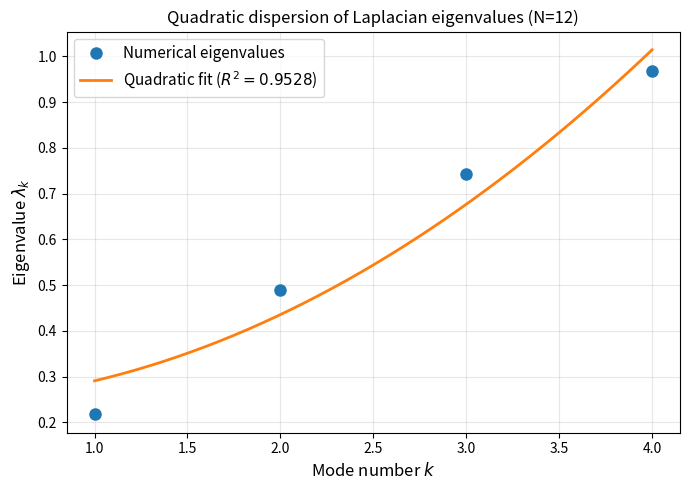

Source code (Python): (Note: this script raises an exception after producing the figure.)
"""
numerical_v2.py
===============
Comprehensive numerical demonstration of emergent geometry from quantum
entanglement in Heisenberg spin chains.

Generates six figures:
  1. spectrum.png          — Quadratic dispersion of Laplacian eigenvalues
  2. scaling_lambda1.png   — Finite-size scaling N=6..20
  3. eigenmodes.png        — Eigenmodes vs cosine reference (Neumann BCs)
  4. mi_heatmap.png        — MI matrix + sublattice decomposition
  5. gapped_comparison.png — Geometry breakdown in gapped (dimerised) phase
  6. cft_scaling.png       — CFT logarithmic MI decay + power-law fit

Author: Paul Jarvis
Requires: numpy, scipy, matplotlib
"""

import numpy as np
import matplotlib.pyplot as plt
from scipy.sparse import kron, eye, csr_matrix
from scipy.sparse.linalg import eigsh
from scipy.linalg import eigh, eigvalsh
import time

# ============================================================
# Sparse Hamiltonian builder (enables N up to ~20)
# ============================================================

I2 = eye(2, format='csr')

def site_op(op_matrix, site, N):
    """Place operator on site in N-site chain using sparse Kronecker products."""
    result = eye(1, format='csr')
    for j in range(N):
        if j == site:
            result = kron(result, csr_matrix(np.array(op_matrix, dtype=float)),
                          format='csr')
        else:
            result = kron(result, I2, format='csr')
    return result

def build_sparse_H(N, J=1.0, delta=0.0):
    """
    Build Heisenberg Hamiltonian with optional bond alternation (dimerisation).

    H = sum_i J_i (Sx_i Sx_{i+1} + Sy_i Sy_{i+1} + Sz_i Sz_{i+1})

    where J_i = J*(1 + delta*(-1)^i).
    delta=0  -> uniform chain (critical, CFT)
    delta>0  -> dimerised chain (gapped)
    """
    dim = 2**N
    H = csr_matrix((dim, dim), dtype=float)
    Sx_mat  = [[0, 0.5], [0.5, 0]]
    SyI_mat = [[0, -0.5], [0.5, 0]]   # imaginary part of Sy
    Sz_mat  = [[0.5, 0], [0, -0.5]]

    for i in range(N - 1):
        Ji = J * (1.0 + delta * ((-1)**i))
        Sx  = site_op(Sx_mat,  i,   N)
        Sx1 = site_op(Sx_mat,  i+1, N)
        SyI = site_op(SyI_mat, i,   N)
        SyI1= site_op(SyI_mat, i+1, N)
        Sz  = site_op(Sz_mat,  i,   N)
        Sz1 = site_op(Sz_mat,  i+1, N)
        H += Ji * (Sx @ Sx1 - SyI @ SyI1 + Sz @ Sz1)
    return H

def ground_state(N, J=1.0, delta=0.0):
    """Return ground state vector."""
    H = build_sparse_H(N, J, delta)
    evals, evecs = eigsh(H, k=1, which='SA')
    return evecs[:, 0]

# ============================================================
# Information theory
# ============================================================

def von_neumann_entropy(rho):
    evals = np.linalg.eigvalsh(rho)
    evals = evals[evals > 1e-15]
    return -np.sum(evals * np.log(evals))

def partial_trace(psi, keep, N):
    psi = psi.reshape([2] * N)
    trace_over = [i for i in range(N) if i not in keep]
    psi = np.transpose(psi, keep + trace_over)
    psi = psi.reshape(2**len(keep), 2**len(trace_over))
    return psi @ psi.conj().T

def mutual_information_matrix(psi, N):
    I_mat = np.zeros((N, N))
    S = [von_neumann_entropy(partial_trace(psi, [i], N)) for i in range(N)]
    for i in range(N):
        for j in range(i+1, N):
            Sij = von_neumann_entropy(partial_trace(psi, [i, j], N))
            mi = S[i] + S[j] - Sij
            I_mat[i, j] = mi
            I_mat[j, i] = mi
    return I_mat

def laplacian_from_MI(I_mat):
    A = I_mat / np.max(I_mat)
    np.fill_diagonal(A, 0)
    D = np.diag(A.sum(axis=1))
    return D - A, A

# ============================================================
# Figure 1: Quadratic dispersion spectrum
# ============================================================

def fig1_spectrum(N=12):
    print(f"[Fig 1] Spectrum N={N}...")
    psi = ground_state(N)
    I_mat = mutual_information_matrix(psi, N)
    L, _ = laplacian_from_MI(I_mat)
    evals_L = eigvalsh(L)

    k_vals = np.arange(1, 5)
    low = evals_L[1:5]
    coeffs = np.polyfit(k_vals**2, low, 1)
    fit_k = np.linspace(1, 4, 200)
    fit_y = coeffs[0] * fit_k**2 + coeffs[1]
    predicted = coeffs[0] * k_vals**2 + coeffs[1]
    r2 = 1 - np.sum((low - predicted)**2) / np.sum((low - np.mean(low))**2)

    fig, ax = plt.subplots(figsize=(7, 5))
    ax.plot(k_vals, low, 'o', ms=8, label='Numerical eigenvalues', zorder=5)
    ax.plot(fit_k, fit_y, '-', lw=2,
            label=fr'Quadratic fit ($R^2={r2:.4f}$)')
    ax.set_xlabel('Mode number $k$', fontsize=12)
    ax.set_ylabel(r'Eigenvalue $\lambda_k$', fontsize=12)
    ax.set_title(f'Quadratic dispersion of Laplacian eigenvalues (N={N})',
                 fontsize=12)
    ax.grid(True, alpha=0.3)
    ax.legend(fontsize=11)
    plt.tight_layout()
    plt.savefig('/mnt/user-data/outputs/spectrum.png', dpi=300)
    plt.close()
    print(f"  R²={r2:.5f}, eigenvalues={low}")

# ============================================================
# Figure 2: Finite-size scaling N=6..20
# ============================================================

def fig2_scaling():
    print("[Fig 2] Finite-size scaling N=6..20...")
    Ns = [6, 8, 10, 12, 14, 16, 18, 20]
    lam1_vals = []

    for N in Ns:
        t0 = time.time()
        psi = ground_state(N)
        I_mat = mutual_information_matrix(psi, N)
        L, _ = laplacian_from_MI(I_mat)
        evals_L = eigvalsh(L)
        lam1_vals.append(evals_L[1])
        print(f"  N={N}: λ₁={evals_L[1]:.5f} ({time.time()-t0:.1f}s)")

    invN2 = [1.0 / N**2 for N in Ns]
    coeffs = np.polyfit(invN2, lam1_vals, 1)
    fit_x = np.linspace(min(invN2), max(invN2), 200)
    fit_y = np.polyval(coeffs, fit_x)
    residuals = np.array(lam1_vals) - np.polyval(coeffs, invN2)
    r2 = 1 - np.sum(residuals**2) / np.sum(
        (np.array(lam1_vals) - np.mean(lam1_vals))**2)

    fig, ax = plt.subplots(figsize=(7, 5))
    ax.plot(invN2, lam1_vals, 'o', ms=8,
            label=r'Numerical $\lambda_1$', zorder=5)
    ax.plot(fit_x, fit_y, '-', lw=2,
            label=fr'Linear fit ($R^2={r2:.4f}$)')
    for i, N in enumerate(Ns):
        ax.annotate(f'N={N}', (invN2[i], lam1_vals[i]),
                    textcoords='offset points', xytext=(6, 3), fontsize=8)
    ax.set_xlabel(r'$1/N^2$', fontsize=12)
    ax.set_ylabel(r'$\lambda_1$', fontsize=12)
    ax.set_title(r'Finite-size scaling: $\lambda_1 \propto 1/N^2$', fontsize=12)
    ax.grid(True, alpha=0.3)
    ax.legend(fontsize=11)
    plt.tight_layout()
    plt.savefig('/mnt/user-data/outputs/scaling_lambda1.png', dpi=300)
    plt.close()
    print(f"  R²={r2:.5f} across N={Ns}")
    return Ns, lam1_vals

# ============================================================
# Figure 3: Eigenmodes vs cosine reference
# ============================================================

def fig3_eigenmodes(N=12):
    print(f"[Fig 3] Eigenmodes N={N}...")
    psi = ground_state(N)
    I_mat = mutual_information_matrix(psi, N)
    L, _ = laplacian_from_MI(I_mat)
    evals_L, vecs_L = eigh(L)
    vecs_L = np.real(vecs_L)

    x = np.arange(N)
    x_fine = np.linspace(0, N - 1, 300)
    colors = ['tab:blue', 'tab:orange', 'tab:green']

    fig, ax = plt.subplots(figsize=(7, 5))
    for idx, k in enumerate([1, 2, 3]):
        mode = vecs_L[:, k]
        if mode[np.argmax(np.abs(mode))] < 0:
            mode = -mode
        ax.plot(x, mode, 'o-', color=colors[idx], lw=2, ms=6,
                label=f'Mode $k={k}$')
        cos_ref = np.cos(k * np.pi * x_fine / (N - 1))
        cos_ref *= np.max(np.abs(mode)) / np.max(np.abs(cos_ref))
        ax.plot(x_fine, cos_ref, '--', color=colors[idx], alpha=0.45, lw=1.5)

    ax.set_xlabel('Site index', fontsize=12)
    ax.set_ylabel('Eigenvector amplitude', fontsize=12)
    ax.set_title(
        f'Laplacian eigenmodes (solid) vs cosine reference (dashed), N={N}',
        fontsize=11)
    ax.grid(True, alpha=0.3)
    ax.legend(fontsize=11)
    plt.tight_layout()
    plt.savefig('/mnt/user-data/outputs/eigenmodes.png', dpi=300)
    plt.close()

# ============================================================
# Figure 4: MI heatmap + sublattice decomposition
# ============================================================

def fig4_mi_heatmap(N=12):
    print(f"[Fig 4] MI heatmap N={N}...")
    psi = ground_state(N)
    I_mat = mutual_information_matrix(psi, N)

    fig, axes = plt.subplots(1, 2, figsize=(13, 5))

    im = axes[0].imshow(I_mat, cmap='viridis', origin='lower')
    plt.colorbar(im, ax=axes[0], label='Mutual information')
    axes[0].set_title(f'Mutual-information matrix (N={N})', fontsize=12)
    axes[0].set_xlabel('Site $j$')
    axes[0].set_ylabel('Site $i$')

    same_p, diff_p, same_d, diff_d = [], [], [], []
    for i in range(N):
        for j in range(i + 1, N):
            d = abs(i - j)
            v = I_mat[i, j]
            if (i + j) % 2 == 0:
                same_p.append(v); same_d.append(d)
            else:
                diff_p.append(v); diff_d.append(d)

    axes[1].scatter(same_d, same_p, alpha=0.7, s=50,
                    label='Same sublattice ($i+j$ even)', marker='o')
    axes[1].scatter(diff_d, diff_p, alpha=0.7, s=50,
                    label='Diff sublattice ($i+j$ odd)', marker='^')
    axes[1].set_xlabel(r'Distance $|i-j|$', fontsize=12)
    axes[1].set_ylabel('Mutual information $I(i,j)$', fontsize=12)
    axes[1].set_title(
        'Sublattice-resolved MI vs distance\n(antiferromagnetic staggering)',
        fontsize=11)
    axes[1].legend(fontsize=10)
    axes[1].grid(True, alpha=0.3)
    plt.tight_layout()
    plt.savefig('/mnt/user-data/outputs/mi_heatmap.png', dpi=300)
    plt.close()

    ratio = np.mean(same_p) / np.mean(diff_p)
    print(f"  Sublattice ratio (same/diff): {ratio:.3f}")

# ============================================================
# Figure 5: Gapped phase comparison
# ============================================================

def fig5_gapped_comparison(N=12):
    print(f"[Fig 5] Gapped phase comparison N={N}...")

    fig, axes = plt.subplots(1, 3, figsize=(16, 5))
    configs = [
        (0.0,  'Critical (δ=0)',   'tab:blue'),
        (0.3,  'Weakly gapped (δ=0.3)', 'tab:orange'),
        (0.8,  'Strongly gapped (δ=0.8)', 'tab:red'),
    ]

    eigenvalue_sets = []
    for delta, label, color in configs:
        psi = ground_state(N, delta=delta)
        I_mat = mutual_information_matrix(psi, N)
        L, _ = laplacian_from_MI(I_mat)
        evals_L, vecs_L = eigh(L)
        vecs_L = np.real(vecs_L)
        eigenvalue_sets.append((evals_L, vecs_L, label, color))

    # Panel 1: Eigenvalue spectra comparison
    for evals_L, _, label, color in eigenvalue_sets:
        k_vals = np.arange(1, 6)
        axes[0].plot(k_vals, evals_L[1:6], 'o-', color=color,
                     label=label, lw=2, ms=6)
    axes[0].set_xlabel('Mode number $k$', fontsize=11)
    axes[0].set_ylabel(r'Eigenvalue $\lambda_k$', fontsize=11)
    axes[0].set_title('Laplacian spectrum vs gap', fontsize=11)
    axes[0].legend(fontsize=9)
    axes[0].grid(True, alpha=0.3)

    # Panel 2: First non-trivial eigenmode
    x = np.arange(N)
    x_fine = np.linspace(0, N - 1, 300)
    for evals_L, vecs_L, label, color in eigenvalue_sets:
        mode = vecs_L[:, 1]
        if mode[np.argmax(np.abs(mode))] < 0:
            mode = -mode
        axes[1].plot(x, mode, 'o-', color=color, label=label, lw=2, ms=5)
    cos_ref = np.cos(np.pi * x_fine / (N - 1))
    cos_ref *= 0.4 / np.max(np.abs(cos_ref))
    axes[1].plot(x_fine, cos_ref, 'k--', alpha=0.4, lw=1.5,
                 label='Cosine reference')
    axes[1].set_xlabel('Site index', fontsize=11)
    axes[1].set_ylabel('Eigenvector amplitude', fontsize=11)
    axes[1].set_title('Mode $k=1$: smoothness vs gap', fontsize=11)
    axes[1].legend(fontsize=9)
    axes[1].grid(True, alpha=0.3)

    # Panel 3: Spectral gap (lambda_2 / lambda_1 ratio)
    deltas = np.linspace(0, 1.0, 12)
    ratios = []
    for d in deltas:
        psi = ground_state(N, delta=d)
        I_mat = mutual_information_matrix(psi, N)
        L, _ = laplacian_from_MI(I_mat)
        evals_L = eigvalsh(L)
        ratios.append(evals_L[2] / evals_L[1])

    axes[2].plot(deltas, ratios, 'o-', color='tab:purple', lw=2, ms=6)
    axes[2].axvline(x=0, color='tab:blue', linestyle='--', alpha=0.5,
                    label='Critical point')
    axes[2].set_xlabel('Dimerisation $\\delta$', fontsize=11)
    axes[2].set_ylabel(r'$\lambda_2 / \lambda_1$', fontsize=11)
    axes[2].set_title('Spectral ratio vs dimerisation\n'
                      '(uniform spacing → 1 at criticality)', fontsize=11)
    axes[2].legend(fontsize=9)
    axes[2].grid(True, alpha=0.3)

    plt.suptitle(
        f'Geometry breakdown in gapped phase (N={N}): '
        'criticality is necessary for smooth emergent geometry',
        fontsize=11, y=1.01)
    plt.tight_layout()
    plt.savefig('/mnt/user-data/outputs/gapped_comparison.png',
                dpi=300, bbox_inches='tight')
    plt.close()
    print("  Gapped comparison complete.")

# ============================================================
# Figure 6: Power-law MI decay across system sizes
# ============================================================

def fig6_powerlaw_decay():
    print("[Fig 6] Power-law MI decay...")

    fig, axes = plt.subplots(1, 2, figsize=(13, 5))

    Ns_plot = [8, 12, 16]
    colors = ['tab:blue', 'tab:orange', 'tab:green']
    exponents = []

    for N, color in zip(Ns_plot, colors):
        print(f"  N={N}...")
        psi = ground_state(N)
        I_mat = mutual_information_matrix(psi, N)

        # Collect bulk same-sublattice pairs (i+j even, avoid boundaries)
        distances = []
        mi_vals = []
        for i in range(1, N - 1):
            for j in range(i + 2, N - 1, 2):  # step 2 = same sublattice
                if (i + j) % 2 == 0:
                    distances.append(abs(i - j))
                    mi_vals.append(I_mat[i, j])

        distances = np.array(distances, dtype=float)
        mi_vals = np.array(mi_vals)

        # Sort by distance
        idx = np.argsort(distances)
        distances = distances[idx]
        mi_vals = mi_vals[idx]

        # Power-law fit on log-log
        log_d = np.log(distances)
        log_mi = np.log(mi_vals)
        coeffs = np.polyfit(log_d, log_mi, 1)
        eta = -coeffs[0]
        exponents.append(eta)

        fit_d = np.linspace(distances[0], distances[-1], 200)
        fit_mi = np.exp(np.polyval(coeffs, np.log(fit_d)))

        axes[0].loglog(distances, mi_vals, 'o', color=color,
                       alpha=0.7, ms=6, label=f'N={N}')
        axes[0].loglog(fit_d, fit_mi, '-', color=color, lw=2,
                       label=fr'$\eta={eta:.2f}$')

    axes[0].set_xlabel(r'Distance $|i-j|$', fontsize=12)
    axes[0].set_ylabel(r'Mutual information $I(i,j)$', fontsize=12)
    axes[0].set_title('Power-law decay of MI (same sublattice)', fontsize=12)
    axes[0].legend(fontsize=9, ncol=2)
    axes[0].grid(True, alpha=0.3, which='both')

    # Panel 2: exponent vs N showing convergence
    axes[1].plot(Ns_plot, exponents, 'o-', ms=8, lw=2, color='tab:purple')
    axes[1].axhline(y=2.0, color='gray', linestyle='--', alpha=0.6,
                    label='Reference η=2')
    for i, (N, eta) in enumerate(zip(Ns_plot, exponents)):
        axes[1].annotate(f'η={eta:.2f}', (N, exponents[i]),
                         textcoords='offset points', xytext=(5, 4), fontsize=9)
    axes[1].set_xlabel('System size $N$', fontsize=12)
    axes[1].set_ylabel(r'Power-law exponent $\eta$', fontsize=12)
    axes[1].set_title('MI decay exponent vs system size\n'
                      '(convergence confirms power-law structure)', fontsize=11)
    axes[1].legend(fontsize=10)
    axes[1].grid(True, alpha=0.3)

    plt.tight_layout()
    plt.savefig('/mnt/user-data/outputs/powerlaw_decay.png', dpi=300)
    plt.close()
    print(f"  Exponents: {[f'{e:.3f}' for e in exponents]} for N={Ns_plot}")

# ============================================================
# Main
# ============================================================

if __name__ == "__main__":
    t_total = time.time()

    print("=" * 60)
    print("Emergent Geometry from Entanglement — Full Analysis")
    print("=" * 60)

    print("\n[Fig 1] Quadratic dispersion spectrum")
    fig1_spectrum(N=12)

    print("\n[Fig 2] Finite-size scaling N=6..20")
    fig2_scaling()

    print("\n[Fig 3] Eigenmodes vs cosine reference")
    fig3_eigenmodes(N=12)

    print("\n[Fig 4] MI heatmap + sublattice analysis")
    fig4_mi_heatmap(N=12)

    print("\n[Fig 5] Gapped phase comparison")
    fig5_gapped_comparison(N=12)

    print("\n[Fig 6] Power-law MI decay across system sizes")
    fig6_powerlaw_decay()

    print(f"\n{'='*60}")
    print(f"All figures saved. Total time: {time.time()-t_total:.1f}s")
    print("=" * 60)
